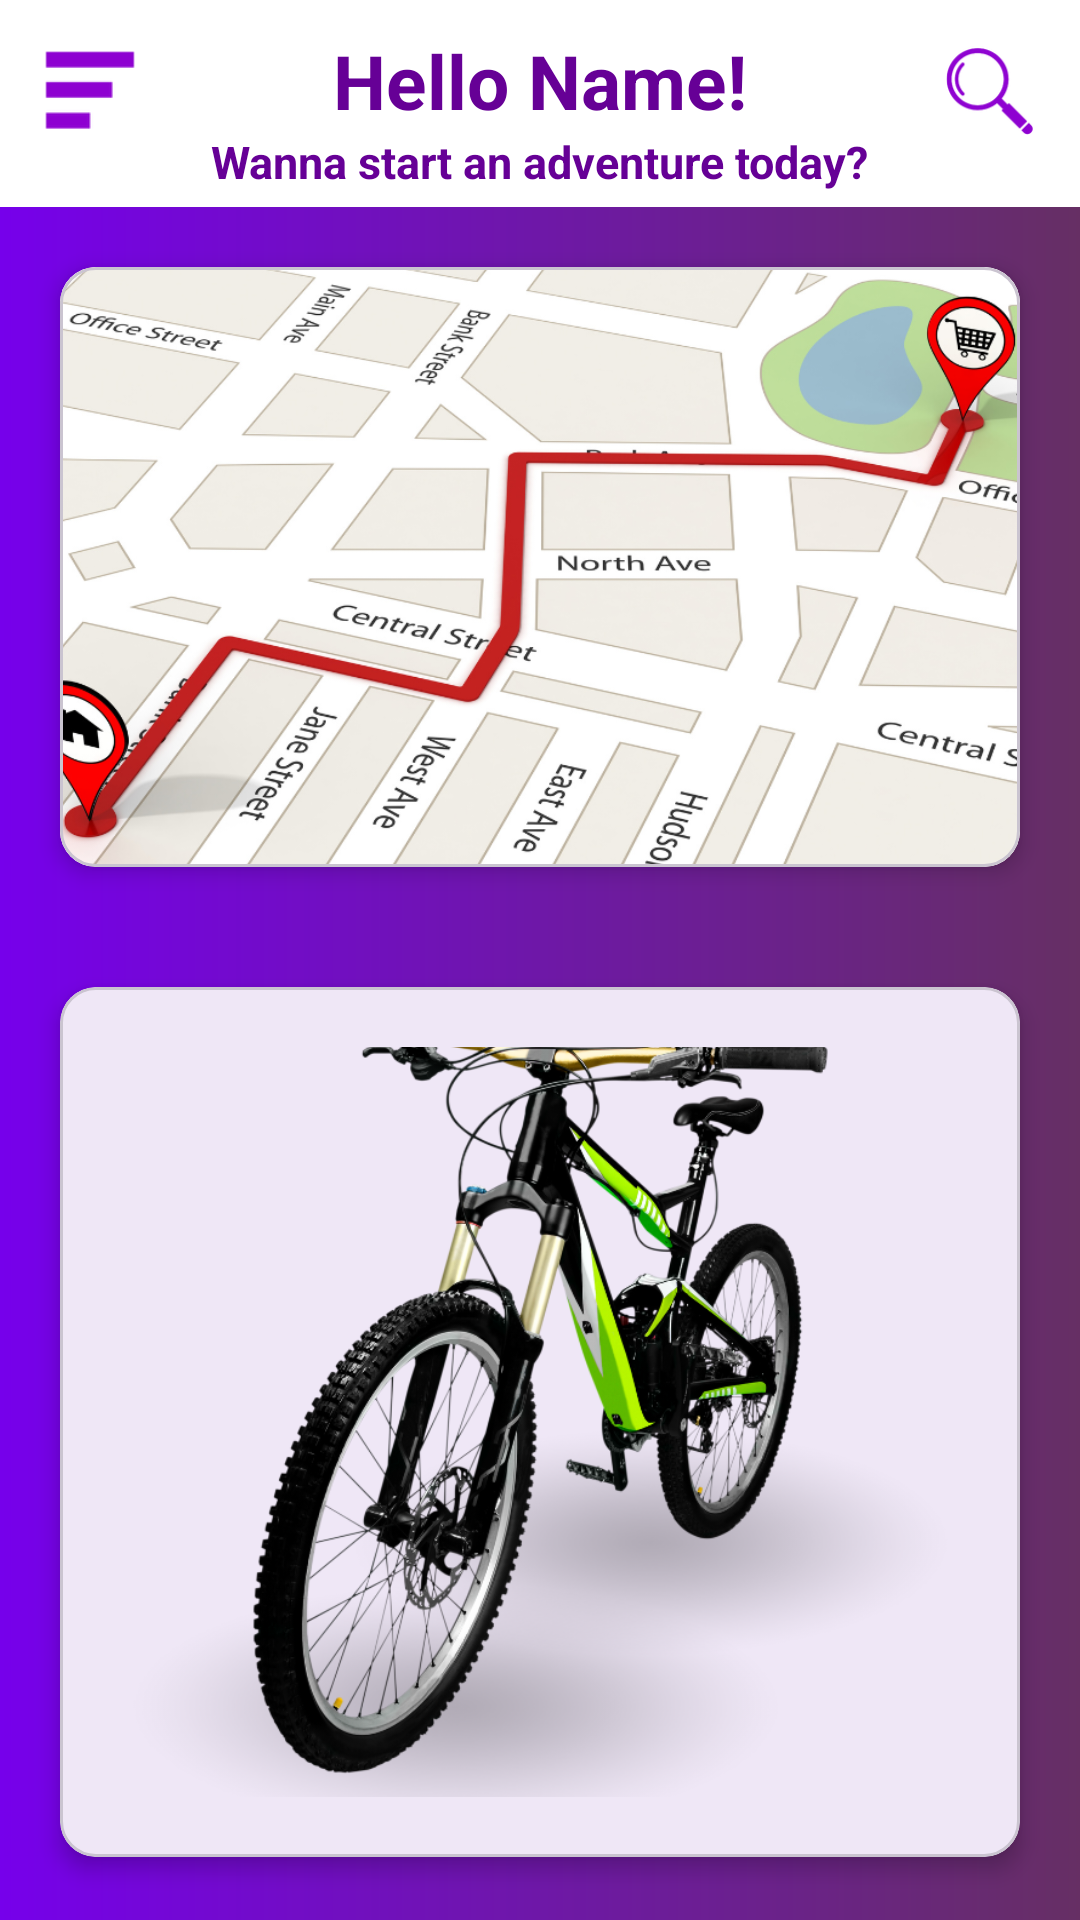

Here is an Android app screen rendered from its layout file. Give the layout XML and the strings, colors and styles it references.
<!-- AndroidManifest.xml: application theme Theme.Pedal -->
<!-- res/layout/activity_main.xml -->
<?xml version="1.0" encoding="utf-8"?>
<RelativeLayout xmlns:android="http://schemas.android.com/apk/res/android"
    xmlns:app="http://schemas.android.com/apk/res-auto"
    xmlns:tools="http://schemas.android.com/tools"
    android:layout_width="match_parent"
    android:layout_height="match_parent"
    tools:context=".MainActivity"
    android:background="@drawable/background_gradient">

    <RelativeLayout
        android:id="@+id/linearLayout"
        android:layout_width="match_parent"
        android:layout_height="wrap_content"
        android:orientation="horizontal"
        android:background="@color/white">

        <ImageView
            android:id="@+id/icon1"
            android:layout_width="30dp"
            android:layout_height="30dp"
            android:src="@drawable/optionbutton"
            android:layout_margin="15dp"
            />

        <TextView
            android:id="@+id/nameTextView"
            android:layout_width="wrap_content"
            android:layout_height="wrap_content"
            android:text="Hello Name!"
            android:layout_marginTop="10dp"
            android:layout_centerHorizontal="true"
            android:textSize="25sp"
            android:textStyle="bold"
            android:textColor="#660096"
            tools:ignore="MissingConstraints" />

        <TextView
        android:id="@+id/greetTextView"
        android:layout_width="wrap_content"
        android:layout_height="wrap_content"
            android:layout_marginTop="0dp"
            android:layout_below="@id/nameTextView"
        android:text="Wanna start an adventure today?"
        android:layout_centerHorizontal="true"
            android:layout_marginBottom="5dp"
        android:textSize="15sp"
        android:textStyle="bold"
            android:textColor="#660096"
        tools:ignore="MissingConstraints" />

        <ImageView
            android:id="@+id/icon2"
            android:layout_width="30dp"
            android:layout_height="30dp"
            android:src="@drawable/searchkey"
            android:layout_margin="15dp"
            android:layout_alignParentRight="true"
            />

    </RelativeLayout>


    <com.google.android.material.card.MaterialCardView
        android:layout_width="match_parent"
        android:layout_height="wrap_content"
        android:id="@+id/card1"
        app:cardElevation="4dp"
        android:layout_below="@id/linearLayout"
        android:layout_margin="20dp"
        >

        <ImageView
            android:id="@+id/imageView"
            android:layout_width="match_parent"
            android:layout_height="200dp"
            android:scaleType="centerCrop"
            android:src="@drawable/map" />'
    </com.google.android.material.card.MaterialCardView>


    <com.google.android.material.card.MaterialCardView
        android:layout_width="match_parent"
        android:layout_height="wrap_content"
        android:id="@+id/card3"
        app:cardElevation="4dp"
        android:layout_below="@id/card1"
        android:padding="10dp"
        android:layout_margin="20dp"
        >

        <ImageView
            android:id="@+id/imageView1"
            android:layout_width="match_parent"
            android:layout_height="250dp"
            android:scaleType="centerCrop"
            android:layout_margin="20dp"
            android:src="@drawable/bike2" />
    </com.google.android.material.card.MaterialCardView>


    



</RelativeLayout>
<!-- resources referenced by this layout -->
<resources>
  <!-- drawable background_gradient (drawable) -->
  <?xml version="1.0" encoding="utf-8"?>
  <shape xmlns:android="http://schemas.android.com/apk/res/android">
      <gradient
          android:startColor="#7600eb"
          android:endColor="#662f64"
          android:angle="0"
      />
  </shape>
  <!-- drawable bike2: png bitmap (drawable, 281667 bytes) -->
  <!-- drawable map: png bitmap (drawable, 390416 bytes) -->
  <!-- drawable optionbutton: png bitmap (drawable, 1742 bytes) -->
  <!-- drawable searchkey: png bitmap (drawable, 6184 bytes) -->
  <style name="Theme.Pedal" parent="Base.Theme.Pedal" />
  <style name="Base.Theme.Pedal" parent="Theme.Material3.DayNight.NoActionBar">
          
          
      </style>
  <!-- not gathered from this repository: default colours our renderer supplied (Android Studio template values) -->
  <color name="white">#FFFFFFFF</color>
</resources>
